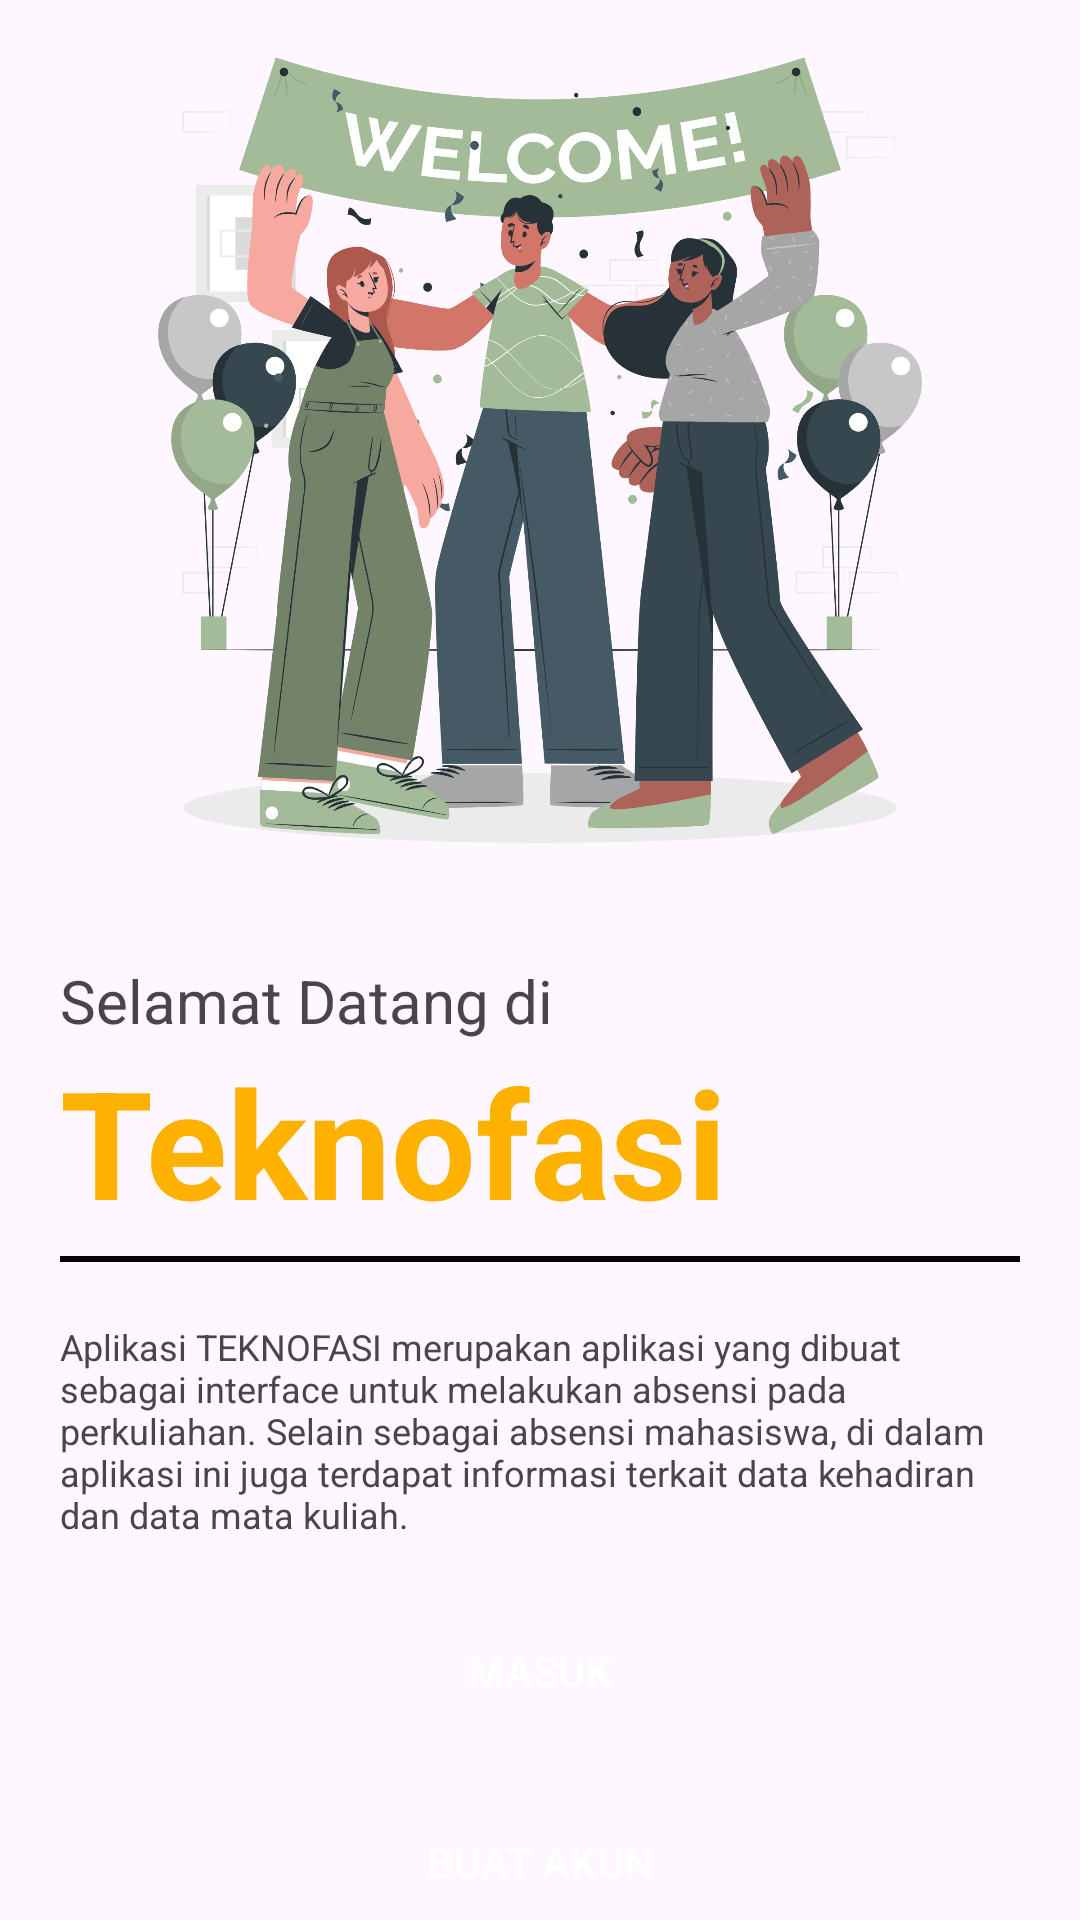

This screen was rendered from an Android layout file. Write that file and the resources it references.
<!-- AndroidManifest.xml: application theme Theme.Teknofasi -->
<!-- res/layout/activity_main.xml -->
<?xml version="1.0" encoding="utf-8"?>
<RelativeLayout xmlns:android="http://schemas.android.com/apk/res/android"
    android:layout_width="match_parent"
    android:layout_height="match_parent"
    android:gravity="center">

    <LinearLayout
        android:layout_width="match_parent"
        android:layout_height="wrap_content"
        android:orientation="vertical">

        <ImageView
            android:layout_width="300dp"
            android:layout_height="300dp"
            android:layout_gravity="center"
            android:src="@drawable/welcome" />

        <TextView
            android:layout_width="wrap_content"
            android:layout_height="wrap_content"
            android:layout_marginStart="20dp"
            android:layout_marginTop="20dp"
            android:text="@string/selamat_datang_di"
            android:textSize="20sp" />

        <TextView
            android:layout_width="wrap_content"
            android:layout_height="wrap_content"
            android:layout_marginStart="20dp"
            android:text="@string/teknofasi"
            android:textColor="@color/orange"
            android:textSize="50sp"
            android:textStyle="bold" />

        <View
            android:layout_width="match_parent"
            android:layout_height="2dp"
            android:layout_marginStart="20dp"
            android:layout_marginTop="5dp"
            android:layout_marginEnd="20dp"
            android:background="@android:color/black" />

        <TextView
            android:layout_width="wrap_content"
            android:layout_height="wrap_content"
            android:layout_marginStart="20dp"
            android:layout_marginTop="20dp"
            android:layout_marginEnd="20dp"
            android:text="@string/welcome_desc"
            android:textSize="12sp" />

        <Button
            android:id="@+id/login"
            android:layout_width="match_parent"
            android:layout_height="wrap_content"
            android:layout_marginStart="20dp"
            android:layout_marginTop="20dp"
            android:layout_marginEnd="20dp"
            android:background="@drawable/rounded_button_orange"
            android:onClick="onMasukButtonClick"
            android:text="@string/masuk"
            android:textColor="@color/white" /> 

        <Button
            android:id="@+id/register"
            android:layout_width="match_parent"
            android:layout_height="wrap_content"
            android:layout_marginStart="20dp"
            android:layout_marginTop="20dp"
            android:layout_marginEnd="20dp"
            android:background="@drawable/rounded_button_orange"
            android:text="@string/buat_akun"
            android:textColor="@color/white" />

    </LinearLayout>

</RelativeLayout>
<!-- resources referenced by this layout -->
<resources>
  <color name="orange">#FFB100</color>
  <color name="white">#FFFFFFFF</color>
  <!-- drawable welcome: png bitmap (drawable, 465659 bytes) -->
  <string name="buat_akun">Buat Akun</string>
  <string name="masuk">Masuk</string>
  <string name="selamat_datang_di">Selamat Datang di</string>
  <string name="teknofasi">Teknofasi</string>
  <string name="welcome_desc">Aplikasi TEKNOFASI merupakan aplikasi yang dibuat sebagai interface untuk melakukan absensi pada perkuliahan. Selain sebagai absensi mahasiswa, di dalam aplikasi ini juga terdapat informasi terkait data kehadiran dan data mata kuliah.</string>
  <style name="Theme.Teknofasi" parent="Base.Theme.Teknofasi" />
  <style name="Base.Theme.Teknofasi" parent="Theme.Material3.DayNight.NoActionBar">
          
          
      </style>
</resources>
